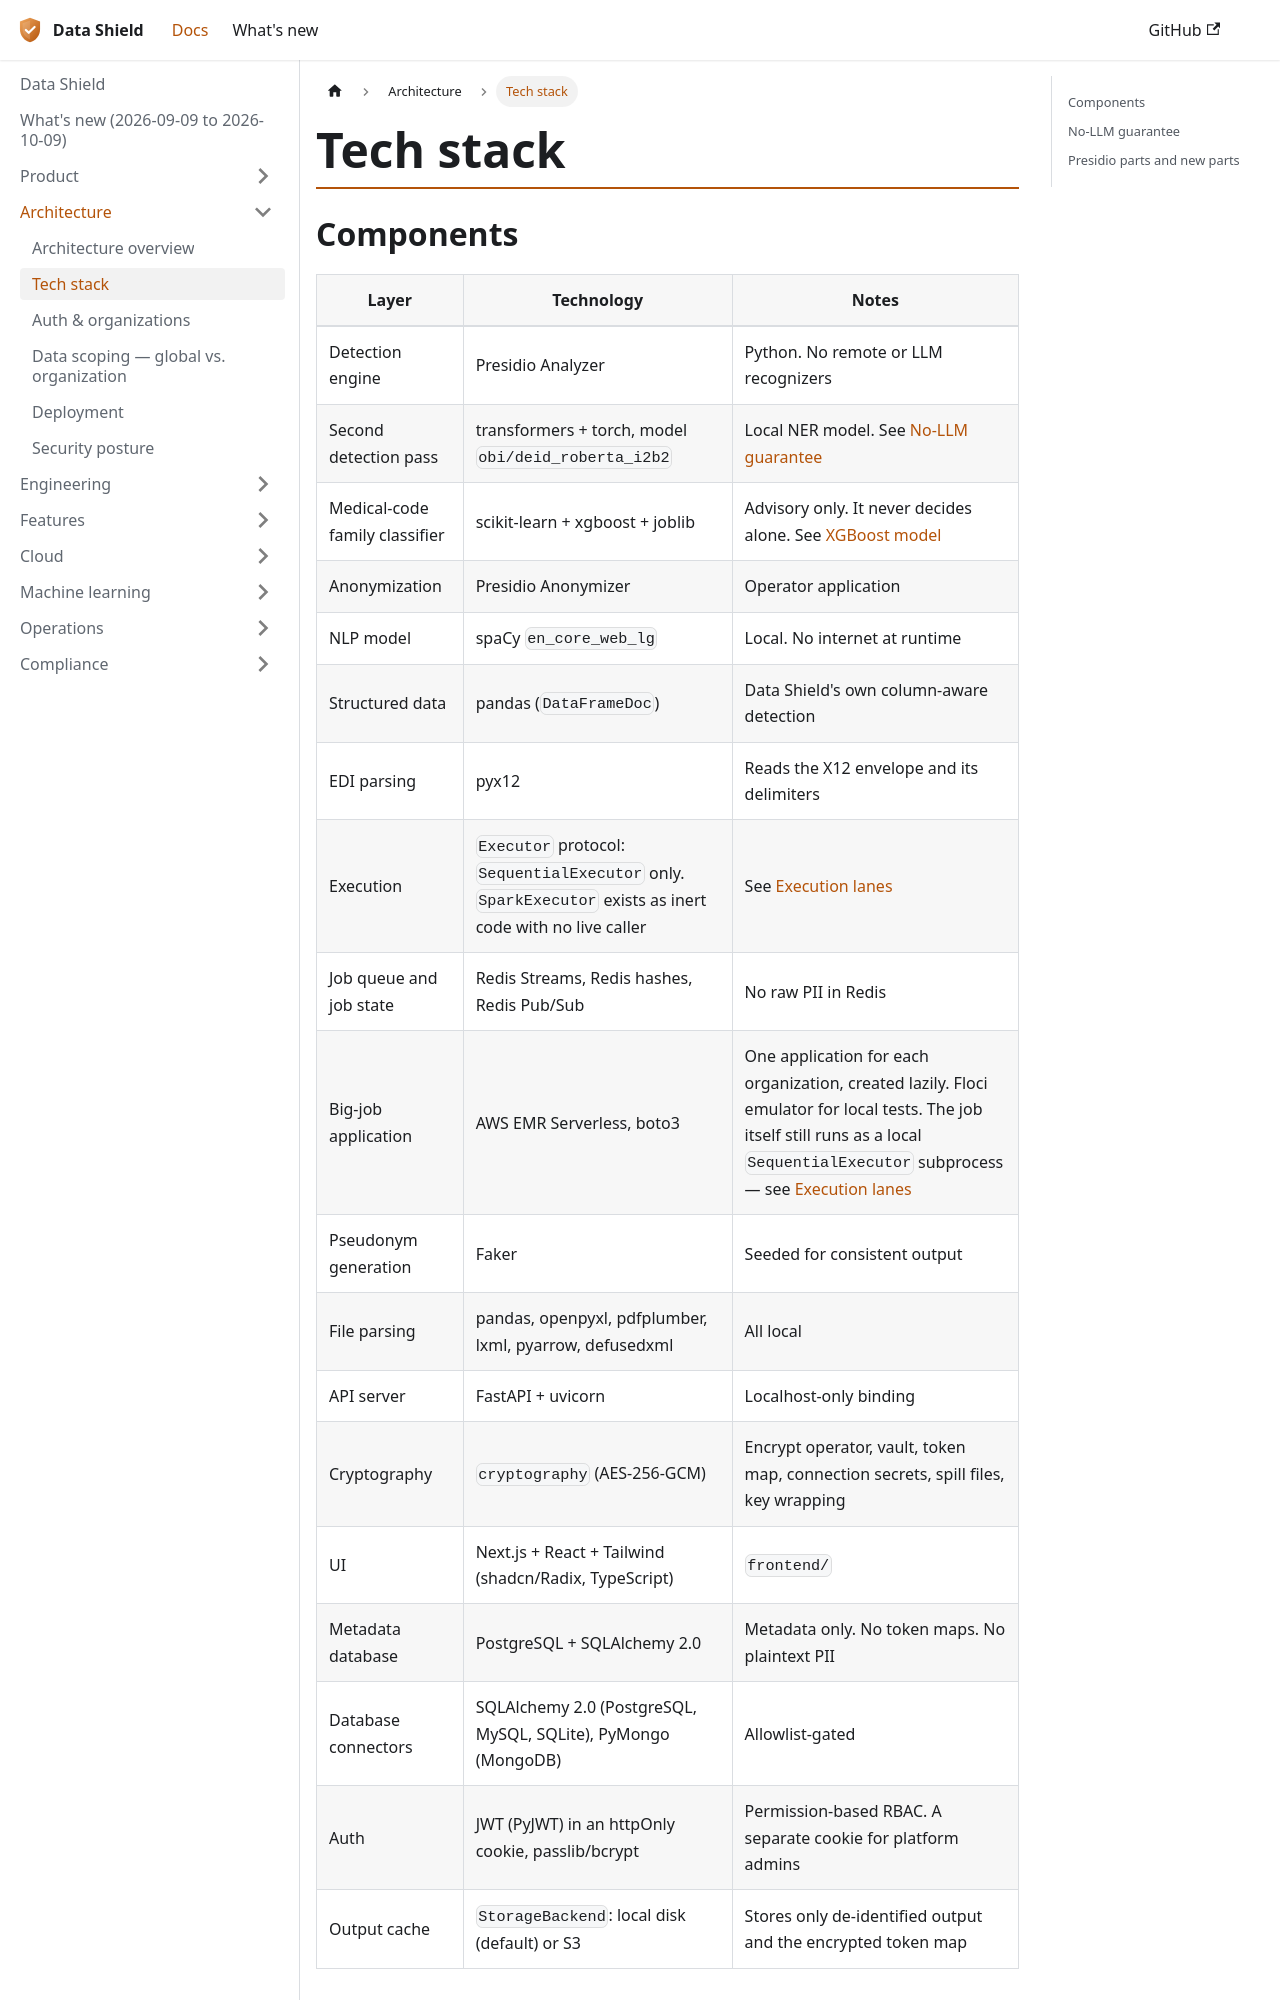

repository: DataShield-sp18/data-shield-docs · page: architecture/tech-stack.html · generator: docusaurus

# Tech stack

```mermaid
flowchart TB
    subgraph UI["User interface"]
        NEXT["Next.js + React + Tailwind<br/>shadcn/Radix, TypeScript"]
    end
    subgraph SVC["Services"]
        FAST["FastAPI + uvicorn"]
        RUN["emr-runner<br/>(Python process)"]
    end
    subgraph DET["Detection (local only)"]
        PRES["Presidio Analyzer"]
        SPACY["spaCy en_core_web_lg"]
        ROB["RoBERTa i2b2<br/>(transformers + torch)"]
        XGB["XGBoost code-family model"]
    end
    subgraph DATA["Data stores"]
        PG[("PostgreSQL<br/>SQLAlchemy 2.0")]
        RED[("Redis<br/>Streams + hashes + Pub/Sub")]
        VOL[("Encrypted spill volume")]
    end
    subgraph CLOUD["Paid-tier compute"]
        EMR["AWS EMR 7.1.0<br/>Spark on YARN, boto3"]
    end
    NEXT --> FAST
    FAST --> DET
    FAST --> PG
    FAST --> RED
    FAST --> VOL
    RUN --> RED
    RUN --> EMR
    EMR --> DET
```
